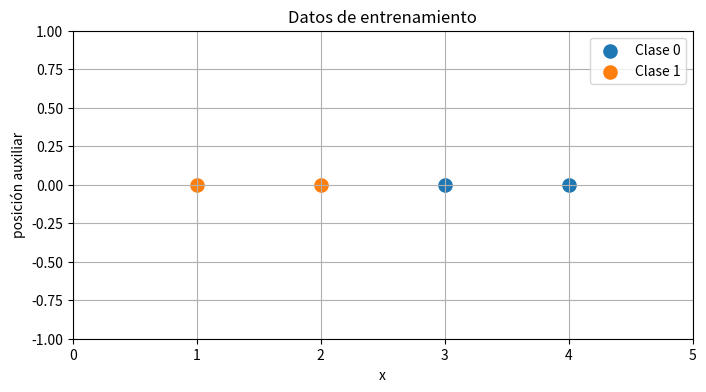
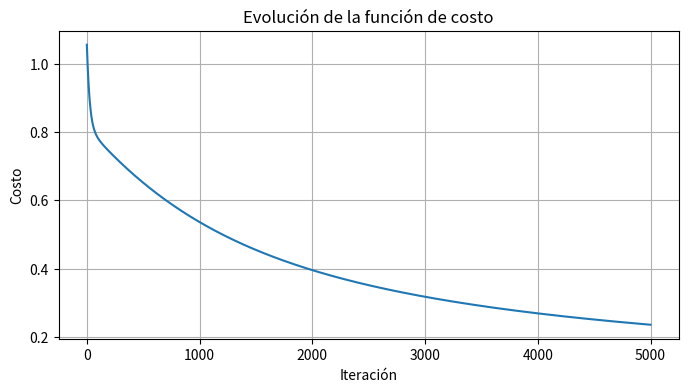
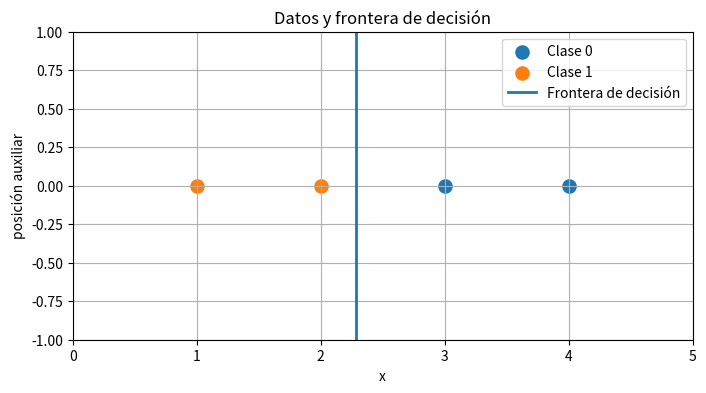

Source code (Python) for these figures, in order:
import numpy as np
import matplotlib.pyplot as plt
import pandas as pd

# Semilla fija para obtener siempre el mismo resultado
np.random.seed(7)

# Datos del problema
X = np.array([[1.0],
              [2.0],
              [3.0],
              [4.0]])

y = np.array([[1],
              [1],
              [0],
              [0]])

# Tabla simple para revisar los datos
datos = pd.DataFrame({
    'x': X.ravel(),
    'y': y.ravel()
})
datos

# Separamos las muestras por clase
x_clase_0 = X[y.ravel() == 0]
x_clase_1 = X[y.ravel() == 1]

plt.figure(figsize=(8, 4))
plt.scatter(x_clase_0, np.zeros(len(x_clase_0)), label='Clase 0', s=90)
plt.scatter(x_clase_1, np.zeros(len(x_clase_1)), label='Clase 1', s=90)
plt.xlabel('x')
plt.ylabel('posición auxiliar')
plt.title('Datos de entrenamiento')
plt.xlim(0, 5)
plt.ylim(-1, 1)
plt.grid(True)
plt.legend()
plt.show()

# Número de muestras y número de características
m, n = X.shape

# Añadimos una columna de unos para representar el sesgo θ0
X_bias = np.hstack([np.ones((m, 1)), X])

# Inicialización aleatoria de los parámetros
theta = 2 * np.random.rand(n + 1, 1) - 1

# Hiperparámetros del entrenamiento
alpha = 0.01
iterations = 5000

# Función sigmoide
def sigmoid(z):
    return 1 / (1 + np.exp(-z))

# Lista para guardar el valor de la función de costo
cost_history = []

# Entrenamiento con descenso por gradiente
for _ in range(iterations):
    # Paso hacia adelante: cálculo de probabilidades
    h = sigmoid(X_bias @ theta)

    # Gradiente de la función de costo
    gradient = (X_bias.T @ (h - y)) / m

    # Actualización de parámetros
    theta = theta - alpha * gradient

    # Cálculo del costo para observar el aprendizaje
    eps = 1e-12
    cost = -(1 / m) * np.sum(y * np.log(h + eps) + (1 - y) * np.log(1 - h + eps))
    cost_history.append(float(cost))

print('Parámetros aprendidos:')
print(theta)

# Probabilidades estimadas
probabilities = sigmoid(X_bias @ theta)

# Conversión de probabilidad a clase
predictions = (probabilities >= 0.5).astype(int)

# Exactitud del modelo
accuracy = np.mean(predictions == y) * 100

resultados = pd.DataFrame({
    'x': X.ravel(),
    'y_real': y.ravel(),
    'probabilidad_clase_1': probabilities.ravel(),
    'y_predicha': predictions.ravel()
})

print(f'Exactitud del modelo: {accuracy:.2f}%')
resultados

plt.figure(figsize=(8, 4))
plt.plot(cost_history)
plt.xlabel('Iteración')
plt.ylabel('Costo')
plt.title('Evolución de la función de costo')
plt.grid(True)
plt.show()

# Cálculo de la frontera de decisión en 1D
x_boundary = -theta[0, 0] / theta[1, 0]

plt.figure(figsize=(8, 4))
plt.scatter(x_clase_0, np.zeros(len(x_clase_0)), label='Clase 0', s=90)
plt.scatter(x_clase_1, np.zeros(len(x_clase_1)), label='Clase 1', s=90)
plt.axvline(x=x_boundary, linewidth=2, label='Frontera de decisión')
plt.xlabel('x')
plt.ylabel('posición auxiliar')
plt.title('Datos y frontera de decisión')
plt.xlim(0, 5)
plt.ylim(-1, 1)
plt.grid(True)
plt.legend()
plt.show()

print(f'Frontera de decisión: x = {x_boundary:.4f}')
